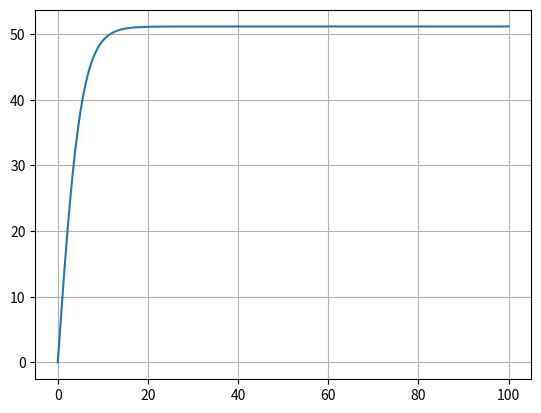

Write the Python code that produced this figure.
import matplotlib.pyplot as plt

'''
En person hopper ut fra fly
Ser bort fra luftmotstand

Lag et program som regner fartsgrafen til bevegelsen + posisjonsgraf
'''

def a(v): 
    sumkrefter=m*g-k*v**2 
    akselerasjon=sumkrefter/m 
    return akselerasjon 

m = 80
g = 9.81
dt = 0.01

s = 0
v = 0
t = 0

k = 0.3

t_verdier = []
s_verdier = []
v_verdier = []

t_verdier.append(t)
s_verdier.append(s)
v_verdier.append(v)

while t < 100:
    t = t + dt
    v = v + a(v) * dt
    s = s + v * dt
    t_verdier.append(t)
    s_verdier.append(s)
    v_verdier.append(v)


print(round(s, 2), round(t, 2))  
print("terminal", v)  
plt.plot(t_verdier, v_verdier)
plt.show()
plt.grid()    
